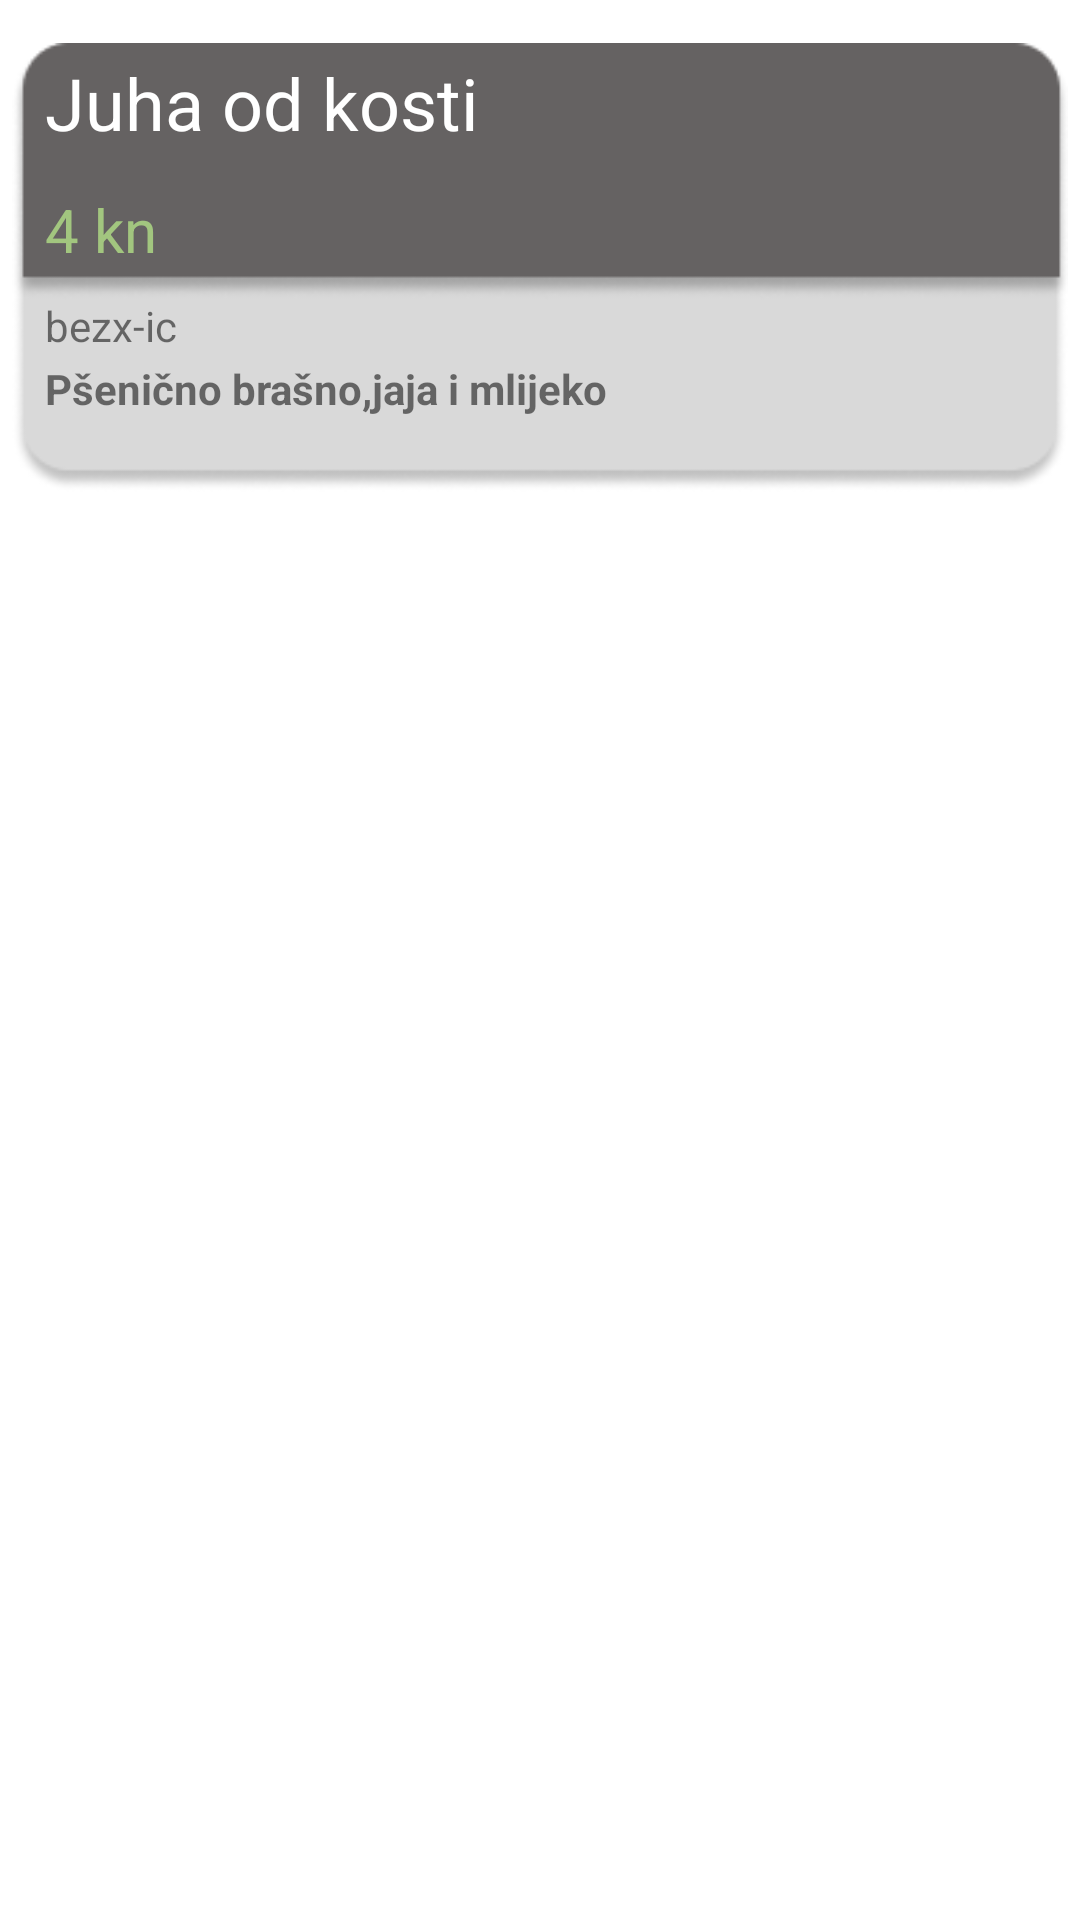

Produce the Android XML layout that renders to this screen, including the resource entries it uses.
<!-- AndroidManifest.xml: application theme Theme.MenzaAppp -->
<!-- res/layout/activity_custom_list_view.xml -->
<?xml version="1.0" encoding="utf-8"?>
<LinearLayout xmlns:android="http://schemas.android.com/apk/res/android"
    xmlns:app="http://schemas.android.com/apk/res-auto"
    xmlns:tools="http://schemas.android.com/tools"
    android:layout_width="wrap_content"
    android:layout_height="match_parent"

    tools:context=".CustomListView">

    <RelativeLayout
        android:layout_width="match_parent"
        android:layout_height="180dp"
        android:layout_marginLeft="4dp"
        android:layout_marginRight="4dp"

        >

        <ImageView
            android:id="@+id/imageView7"
            android:layout_width="match_parent"
            android:layout_height="227dp"

            android:layout_alignParentTop="true"
            android:layout_alignParentEnd="true"
            android:layout_alignParentBottom="true"
            android:layout_marginStart="0dp"
            android:layout_marginTop="-1dp"
            android:layout_marginEnd="0dp"
            android:layout_marginBottom="1dp"
            android:translationZ="-123dp"
            app:layout_constraintEnd_toEndOf="parent"
            app:layout_constraintHorizontal_bias="0.304"
            app:layout_constraintStart_toStartOf="parent"
            app:srcCompat="@drawable/foodbox" />

        <TextView
            android:id="@+id/cijenajela"
            android:layout_width="158dp"
            android:layout_height="30dp"

            android:layout_alignStart="@+id/imageView7"
            android:layout_alignEnd="@+id/imageView7"
            android:layout_alignBottom="@+id/imageView7"
            android:layout_alignParentTop="true"
            android:layout_marginStart="11dp"
            android:layout_marginTop="63dp"
            android:layout_marginEnd="234dp"
            android:layout_marginBottom="86dp"
            android:text="4 kn"
            android:textColor="#A2C67F"
            android:textSize="20dp"
            app:layout_constraintEnd_toEndOf="@+id/imageView7"
            app:layout_constraintHorizontal_bias="0.065"
            app:layout_constraintStart_toStartOf="@+id/imageView7"
            app:layout_constraintTop_toTopOf="parent" />

        <TextView
            android:id="@+id/nazivjela"
            android:layout_width="373dp"
            android:layout_height="51dp"
            android:layout_alignEnd="@+id/imageView7"
            android:layout_alignBottom="@+id/imageView7"
            android:layout_alignParentStart="true"
            android:layout_alignParentTop="true"
            android:layout_marginStart="11dp"
            android:layout_marginTop="18dp"
            android:layout_marginEnd="19dp"
            android:layout_marginBottom="110dp"
            android:autoSizeMaxTextSize="24dp"
            android:autoSizeTextType="uniform"
            android:text="Juha od kosti"
            android:textColor="@color/white"
            android:textSize="24dp"
            app:layout_constraintEnd_toEndOf="@+id/imageView7"
            app:layout_constraintHorizontal_bias="1.0"
            app:layout_constraintStart_toStartOf="@+id/imageView7"
            app:layout_constraintTop_toTopOf="parent" />

        <TextView
            android:id="@+id/sadrzajjela"
            android:layout_width="371dp"
            android:layout_height="44dp"

            android:layout_alignStart="@+id/imageView7"
            android:layout_alignEnd="@+id/imageView7"
            android:layout_alignBottom="@+id/imageView7"
            android:layout_alignParentTop="true"
            android:layout_marginStart="11dp"
            android:layout_marginTop="120dp"
            android:layout_marginEnd="21dp"
            android:layout_marginBottom="15dp"
            android:text="Pšenično brašno,jaja i mlijeko"
            android:textStyle="bold"
            app:layout_constraintBottom_toBottomOf="@+id/imageView7"
            app:layout_constraintEnd_toEndOf="@+id/imageView7"
            app:layout_constraintTop_toBottomOf="@+id/cijenajela"
            app:layout_constraintVertical_bias="0.493" />

        <TextView
            android:id="@+id/textView2"
            android:layout_width="97dp"
            android:layout_height="20dp"
            android:layout_alignEnd="@+id/imageView7"
            android:layout_alignBottom="@+id/imageView7"
            android:layout_alignParentStart="true"
            android:layout_alignParentTop="true"
            android:layout_marginStart="11dp"
            android:layout_marginTop="99dp"
            android:layout_marginEnd="295dp"
            android:layout_marginBottom="60dp"
            android:text="bezx-ice"
            app:layout_constraintBottom_toTopOf="@+id/sadrzajjela"
            app:layout_constraintEnd_toEndOf="@+id/imageView7"
            app:layout_constraintStart_toStartOf="@+id/imageView7" />

    </RelativeLayout>


</LinearLayout>
<!-- resources referenced by this layout -->
<resources>
  <!-- drawable foodbox: png bitmap (drawable, 6472 bytes) -->
  <style name="Theme.MenzaAppp" parent="Theme.MaterialComponents.Light">
          
  
          <item name="colorPrimary">#FFFFFF</item>
          <item name="colorPrimaryVariant">@color/purple_700</item>
          <item name="colorOnPrimary">@color/white</item>
          
          <item name="colorSecondary">@color/teal_200</item>
          <item name="colorSecondaryVariant">@color/teal_700</item>
          <item name="colorOnSecondary">#FFFFFF</item>
          
          <item name="android:statusBarColor" tools:targetApi="l">?attr/colorPrimaryVariant</item>
          
         <item name="android:title">"Menza"</item>
  
      </style>
  <!-- not gathered from this repository: default colours our renderer supplied (Android Studio template values) -->
  <color name="purple_700">#FF3700B3</color>
  <color name="teal_200">#FF03DAC5</color>
  <color name="teal_700">#FF018786</color>
  <color name="white">#FFFFFFFF</color>
</resources>
